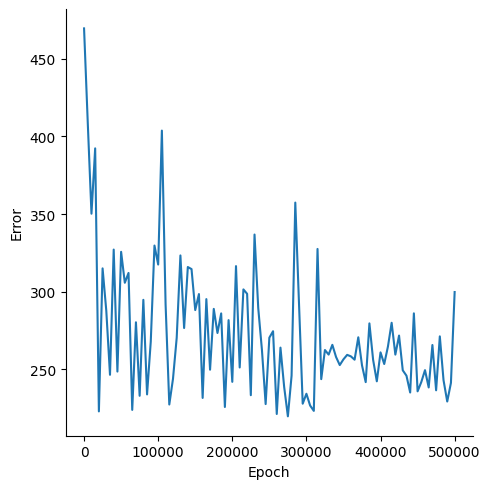

The data file committed next to this chart (first rows):
, Epoch, Error
0, 0, 469.4
1, 5000, 408.7
2, 10000, 350.2
3, 15000, 392.2
4, 20000, 223
5, 25000, 315
6, 30000, 287.8
7, 35000, 246.6
8, 40000, 327.1
9, 45000, 248.7
10, 50000, 325.7
11, 55000, 305.8
12, 60000, 312.1
13, 65000, 224
14, 70000, 280.4
15, 75000, 233.1
16, 80000, 294.8
17, 85000, 234
18, 90000, 267.9
19, 95000, 329.7
20, 100000, 317.5
21, 105000, 403.7
22, 110000, 292
23, 115000, 227.5
24, 120000, 244
25, 125000, 270.4
26, 130000, 323.4
27, 135000, 276.7
28, 140000, 315.9
29, 145000, 314.6
30, 150000, 288.2
31, 155000, 298.5
32, 160000, 231.7
33, 165000, 295.3
34, 170000, 249.9
35, 175000, 289
36, 180000, 273.5
37, 185000, 286.1
38, 190000, 225.9
39, 195000, 281.8
40, 200000, 242.1
41, 205000, 316.5
42, 210000, 251.3
43, 215000, 301.5
44, 220000, 298.7
45, 225000, 233.5
46, 230000, 336.8
47, 235000, 289.5
48, 240000, 262.5
49, 245000, 227.7
50, 250000, 270.5
51, 255000, 274.6
52, 260000, 221.4
53, 265000, 264.1
54, 270000, 238.7
55, 275000, 219.9
56, 280000, 246
57, 285000, 357.4
58, 290000, 292.5
59, 295000, 228
... 41 more rows
